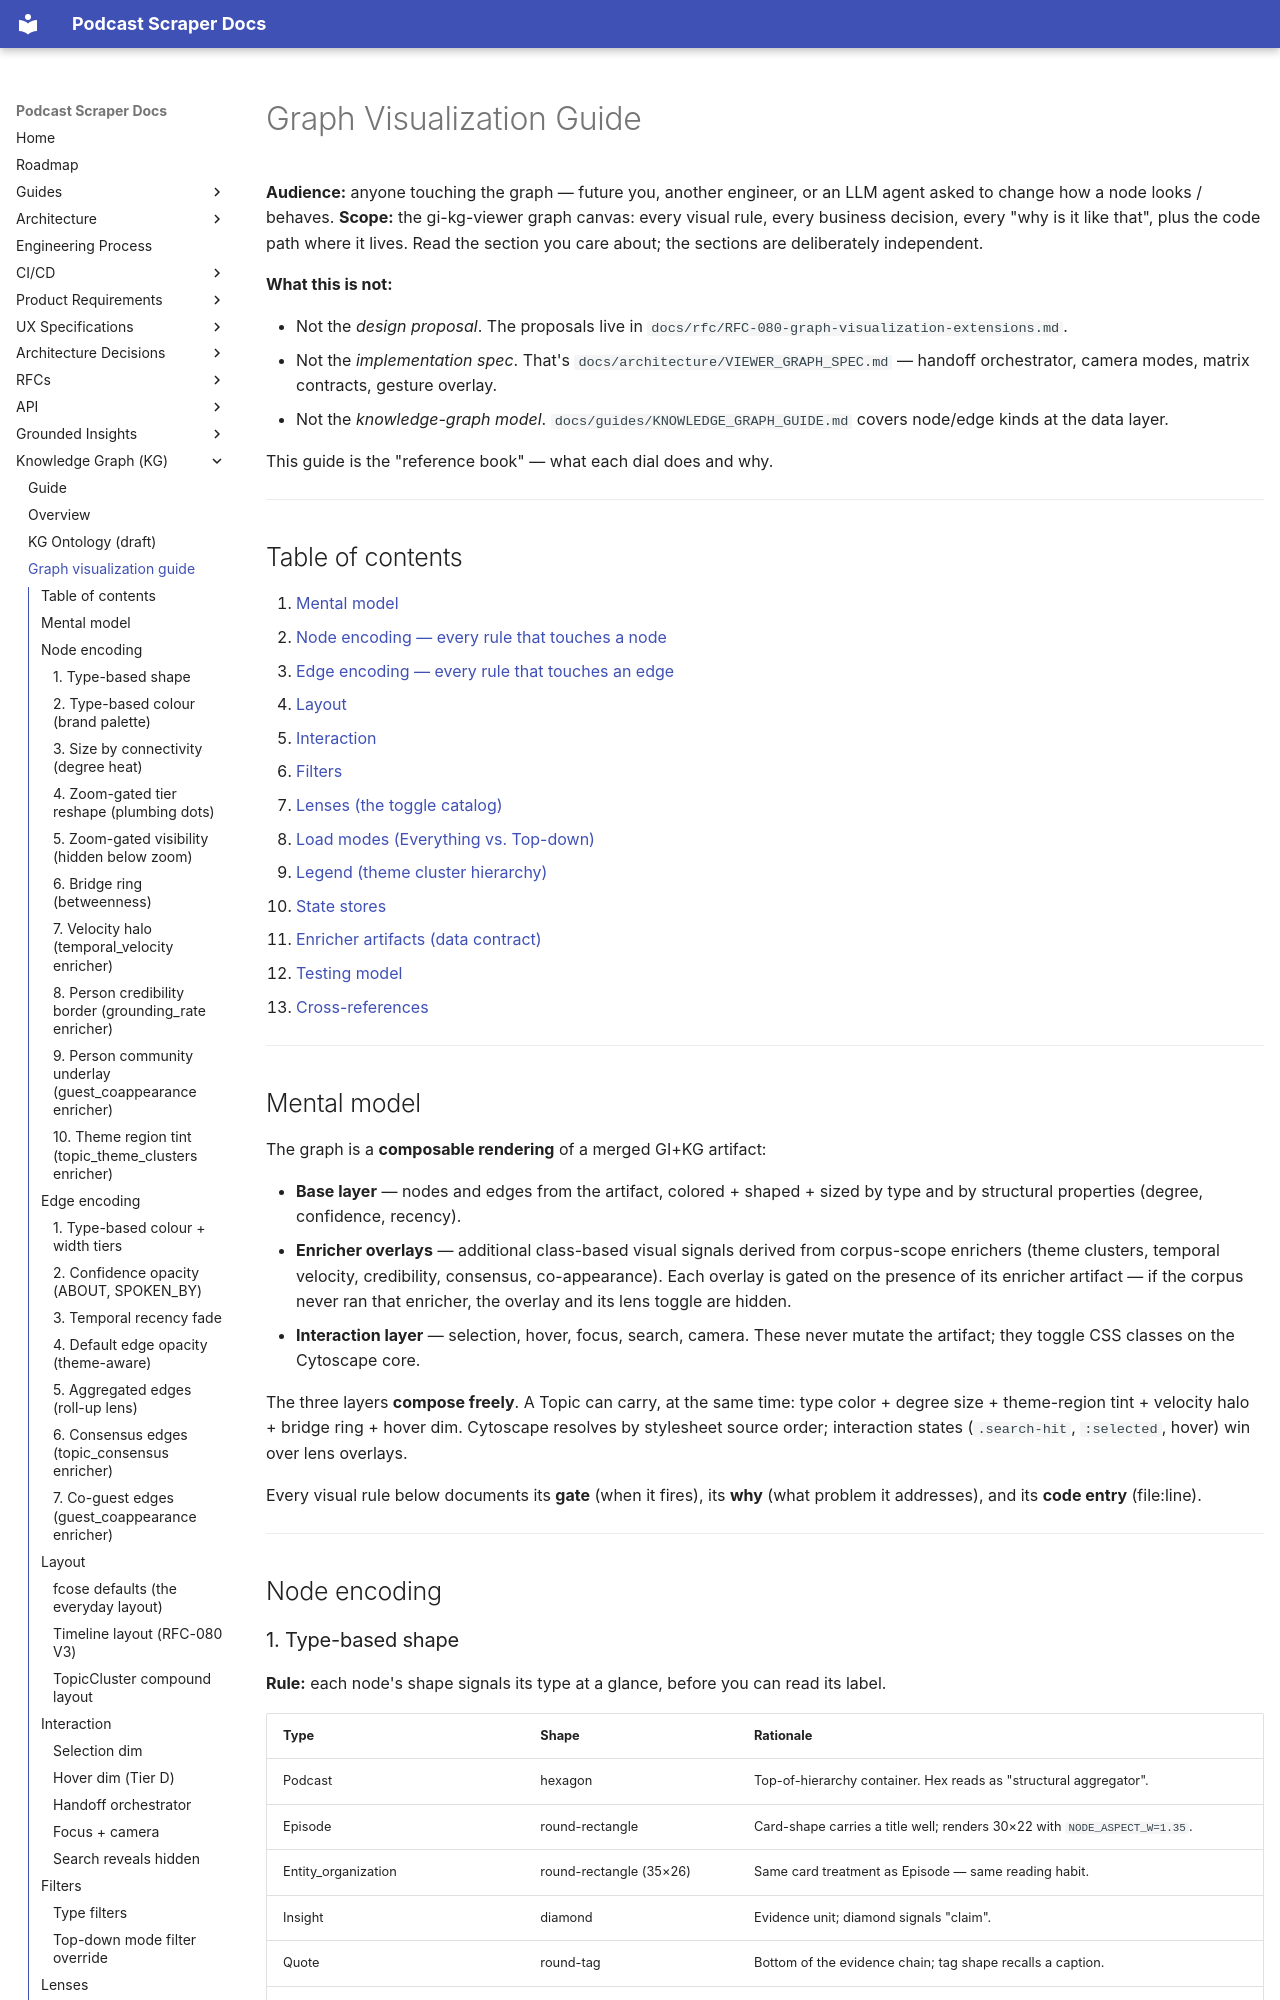

repository: chipi/podcast_scraper · page: guides/GRAPH_VISUALIZATION_GUIDE/index.html · generator: mkdocs

# Graph Visualization Guide

**Audience:** anyone touching the graph — future you, another engineer, or an
LLM agent asked to change how a node looks / behaves. **Scope:** the
gi-kg-viewer graph canvas: every visual rule, every business decision, every
"why is it like that", plus the code path where it lives. Read the section
you care about; the sections are deliberately independent.

**What this is not:**

- Not the *design proposal*. The proposals live in `docs/rfc/RFC-080-graph-visualization-extensions.md`.
- Not the *implementation spec*. That's `docs/architecture/VIEWER_GRAPH_SPEC.md` —
  handoff orchestrator, camera modes, matrix contracts, gesture overlay.
- Not the *knowledge-graph model*. `docs/guides/KNOWLEDGE_GRAPH_GUIDE.md`
  covers node/edge kinds at the data layer.

This guide is the "reference book" — what each dial does and why.

---

## Table of contents

1. [Mental model](#mental-model)
2. [Node encoding — every rule that touches a node](#node-encoding)
3. [Edge encoding — every rule that touches an edge](#edge-encoding)
4. [Layout](#layout)
5. [Interaction](#interaction)
6. [Filters](#filters)
7. [Lenses (the toggle catalog)](#lenses)
8. [Load modes (Everything vs. Top-down)](#load-modes)
9. [Legend (theme cluster hierarchy)](#legend)
10. [State stores](#state-stores)
11. [Enricher artifacts (data contract)](#enricher-artifacts)
12. [Testing model](#testing-model)
13. [Cross-references](#cross-references)

---

## Mental model

The graph is a **composable rendering** of a merged GI+KG artifact:

- **Base layer** — nodes and edges from the artifact, colored + shaped +
  sized by type and by structural properties (degree, confidence, recency).
- **Enricher overlays** — additional class-based visual signals derived from
  corpus-scope enrichers (theme clusters, temporal velocity, credibility,
  consensus, co-appearance). Each overlay is gated on the presence of its
  enricher artifact — if the corpus never ran that enricher, the overlay
  and its lens toggle are hidden.
- **Interaction layer** — selection, hover, focus, search, camera. These
  never mutate the artifact; they toggle CSS classes on the Cytoscape core.

The three layers **compose freely**. A Topic can carry, at the same time:
type color + degree size + theme-region tint + velocity halo + bridge ring +
hover dim. Cytoscape resolves by stylesheet source order; interaction states
(`.search-hit`, `:selected`, hover) win over lens overlays.

Every visual rule below documents its **gate** (when it fires), its **why**
(what problem it addresses), and its **code entry** (file:line).

---

## Node encoding
